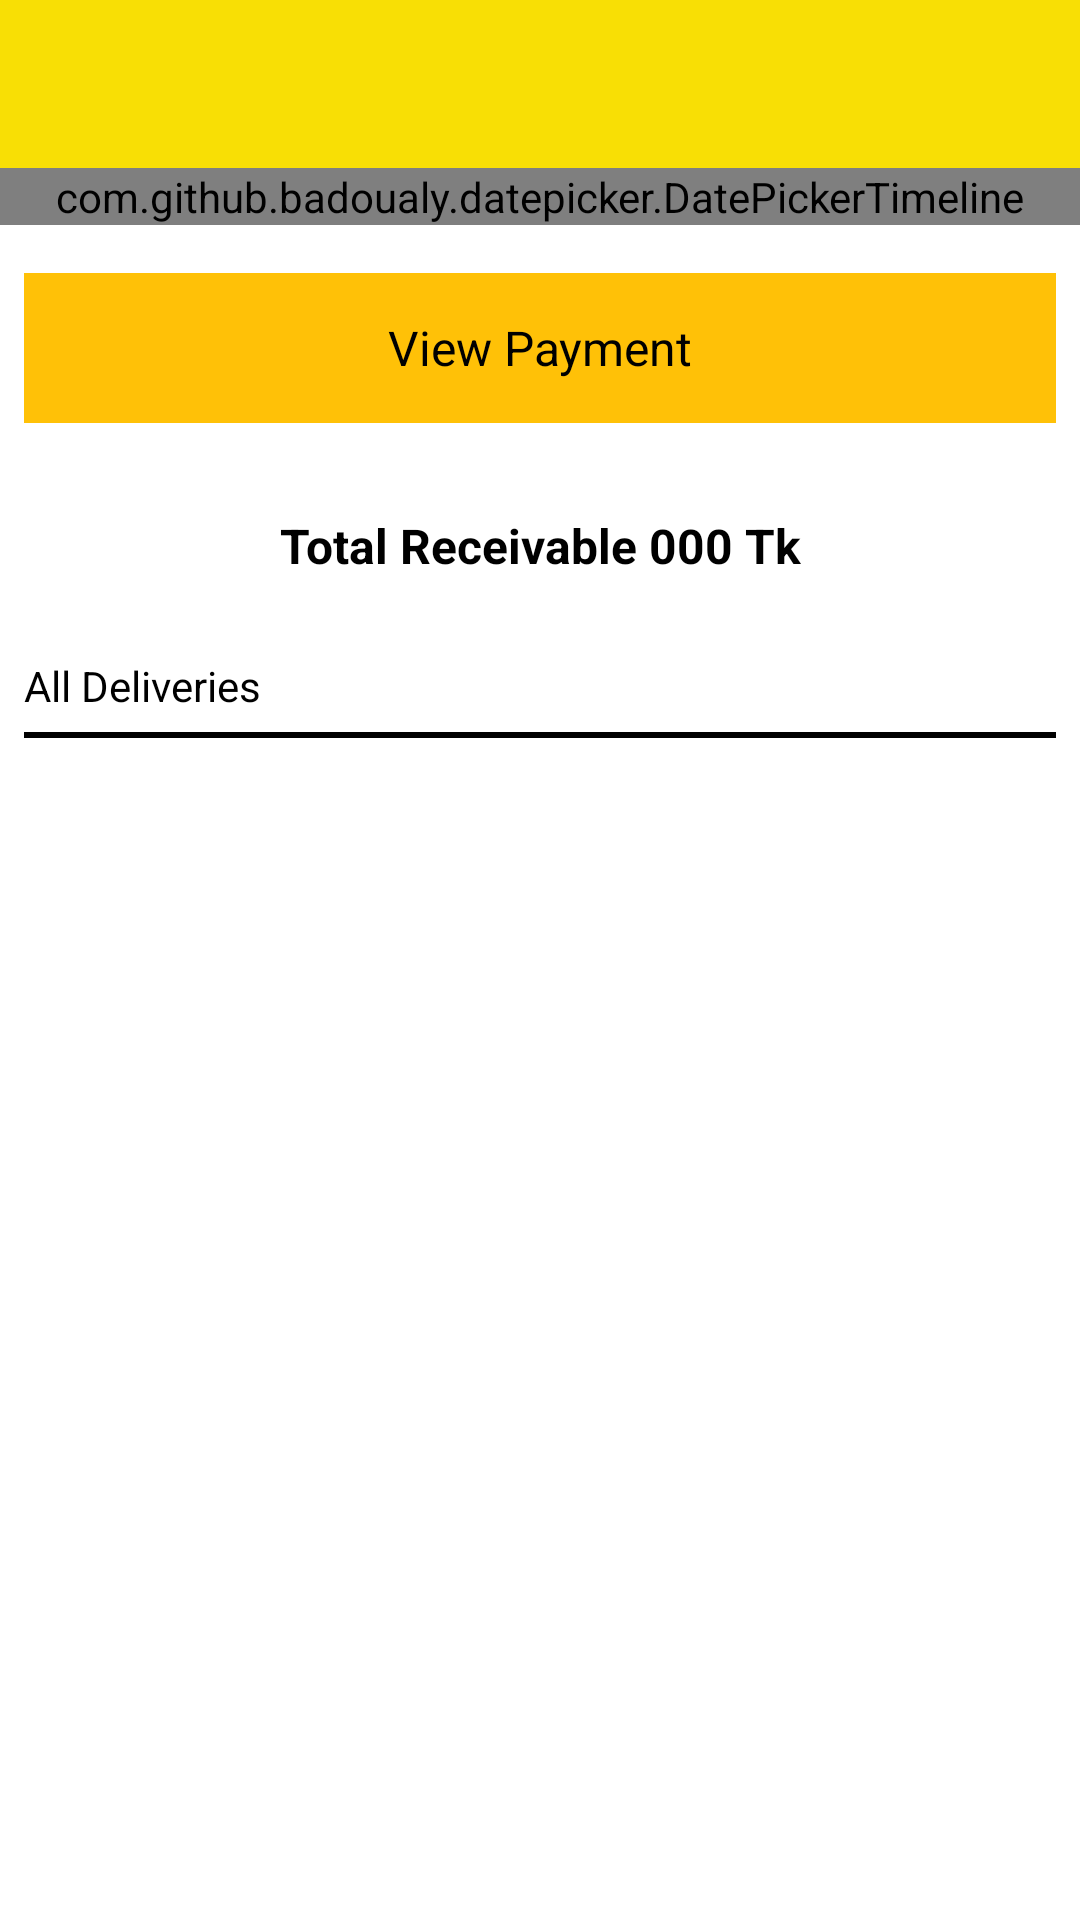

The Android layout XML behind this screen, and the referenced resources:
<!-- AndroidManifest.xml: application theme Theme.DuarClientApp -->
<!-- res/layout/activity_payment.xml -->
<?xml version="1.0" encoding="utf-8"?>
<androidx.coordinatorlayout.widget.CoordinatorLayout
    xmlns:android="http://schemas.android.com/apk/res/android"
    xmlns:app="http://schemas.android.com/apk/res-auto"
    xmlns:tools="http://schemas.android.com/tools"
    android:layout_width="match_parent"
    android:layout_height="match_parent"
    tools:context=".presenter.ActivityPayment">

    <com.google.android.material.appbar.AppBarLayout
        android:layout_width="match_parent"
        android:layout_height="wrap_content"
        app:liftOnScroll="true">
        <androidx.appcompat.widget.Toolbar
            android:id="@+id/toolbar"
            android:layout_width="match_parent"
            android:layout_height="?attr/actionBarSize"/>
    </com.google.android.material.appbar.AppBarLayout>

    <androidx.constraintlayout.widget.ConstraintLayout
        android:layout_width="match_parent"
        android:layout_height="match_parent"
        android:layout_marginTop="?attr/actionBarSize">


        <com.github.badoualy.datepicker.DatePickerTimeline
            android:id="@+id/datepicker"
            android:layout_width="match_parent"
            android:layout_height="wrap_content"
            app:layout_constraintEnd_toEndOf="parent"
            app:layout_constraintStart_toStartOf="parent"
            app:layout_constraintTop_toTopOf="parent"
            app:mti_bgLblTodayColor="@color/red"
            app:mti_primaryColor="@color/yellow2"
            app:mti_primaryDarkColor="@color/lite_black"
            app:mti_tabBeforeSelectionColor="@color/lite_black"
            app:mti_tabSelectedColor="@color/black" />


        <TextView
            android:id="@+id/calculateBill"
            android:layout_width="match_parent"
            android:layout_height="50dp"
            android:layout_marginLeft="8dp"
            android:layout_marginTop="16dp"
            android:layout_marginRight="8dp"
            android:background="@color/colorPrimary"
            android:gravity="center"
            android:text="View Payment"
            android:textColor="@color/black0"
            android:textSize="16dp"
            app:layout_constraintEnd_toEndOf="parent"
            app:layout_constraintStart_toStartOf="parent"
            app:layout_constraintTop_toBottomOf="@+id/datepicker" />


        <TextView
            android:id="@+id/tvAmount"
            android:layout_width="0dp"
            android:layout_height="50dp"
            android:layout_marginStart="8dp"
            android:layout_marginTop="16dp"
            android:layout_marginEnd="8dp"
            android:background="@drawable/bg_cr8_stroke_only_yellow"
            android:gravity="center"
            android:paddingLeft="8dp"
            android:paddingRight="8dp"
            android:text="Total Receivable 000 Tk"
            android:textColor="@color/black0"
            android:textSize="16dp"
            android:textStyle="bold"
            app:layout_constraintEnd_toStartOf="@+id/markAsPaymentReceived"
            app:layout_constraintStart_toStartOf="parent"
            app:layout_constraintTop_toBottomOf="@+id/calculateBill" />

        <TextView
            android:id="@+id/markAsPaymentReceived"
            android:layout_width="wrap_content"
            android:layout_height="0dp"
            android:layout_marginRight="8dp"
            android:background="@drawable/bg_cr8_fill_yellow2"
            android:padding="8dp"
            android:text="Payment\nReceived"
            android:textColor="@color/black0"
            android:textSize="12dp"
            android:visibility="gone"
            app:layout_constraintBottom_toBottomOf="@+id/tvAmount"
            app:layout_constraintEnd_toEndOf="parent"
            app:layout_constraintTop_toTopOf="@+id/tvAmount" />

        <TextView
            android:id="@+id/textView7"
            android:layout_width="wrap_content"
            android:layout_height="wrap_content"
            android:layout_marginLeft="8dp"
            android:layout_marginTop="12dp"
            android:text="All Deliveries"
            android:textSize="14dp"
            android:textColor="@color/black0"
            app:layout_constraintEnd_toEndOf="parent"
            app:layout_constraintHorizontal_bias="0.0"
            app:layout_constraintStart_toStartOf="parent"
            app:layout_constraintTop_toBottomOf="@+id/tvAmount" />

        <ImageView
            android:id="@+id/imageView2"
            android:layout_width="0dp"
            android:layout_height="2dp"
            android:layout_marginTop="6dp"
            android:background="@color/black0"
            app:layout_constraintEnd_toEndOf="@+id/calculateBill"
            app:layout_constraintStart_toStartOf="@+id/calculateBill"
            app:layout_constraintTop_toBottomOf="@+id/textView7" />

        <TextView
            android:id="@+id/tvNothingFound"
            android:layout_width="0dp"
            android:layout_height="0dp"
            android:text="No Delivery Found!!"
            android:gravity="center"
            android:textSize="18dp"
            android:textColor="@color/black4"
            app:layout_constraintBottom_toBottomOf="parent"
            app:layout_constraintEnd_toEndOf="parent"
            app:layout_constraintStart_toStartOf="parent"
            android:visibility="gone"
            app:layout_constraintTop_toBottomOf="@+id/imageView2" />

        <androidx.recyclerview.widget.RecyclerView
            android:id="@+id/recycDeliveryHistory"
            android:layout_width="0dp"
            android:layout_height="0dp"
            app:layout_constraintBottom_toBottomOf="parent"
            app:layout_constraintEnd_toEndOf="parent"
            app:layout_constraintStart_toStartOf="parent"
            app:layout_constraintTop_toBottomOf="@+id/imageView2"
            tools:listitem="@layout/layout_patment" />

    </androidx.constraintlayout.widget.ConstraintLayout>

</androidx.coordinatorlayout.widget.CoordinatorLayout>
<!-- res/layout/layout_patment.xml (included above) -->
<?xml version="1.0" encoding="utf-8"?>
<androidx.cardview.widget.CardView xmlns:android="http://schemas.android.com/apk/res/android"
    xmlns:tools="http://schemas.android.com/tools"
    android:layout_width="match_parent"
    android:layout_height="wrap_content"
    xmlns:app="http://schemas.android.com/apk/res-auto"
    app:cardCornerRadius="8dp"
    android:elevation="4dp"
    app:cardUseCompatPadding="true">

    <androidx.constraintlayout.widget.ConstraintLayout
        android:layout_width="match_parent"
        android:layout_height="match_parent"
        android:background="@drawable/bg_cr8_stroke_only_yellow"
        android:padding="2dp">

        <TextView
            android:id="@+id/tvap_deliveryid"
            android:layout_width="0dp"
            android:layout_height="40dp"
            android:background="@color/colorPrimary"
            android:gravity="center_vertical"
            android:paddingStart="8dp"
            android:paddingEnd="8dp"
            android:text="Delivery id: dfhasdgfaldjkf"
            android:textColor="@color/black"
            android:textSize="14dp"
            android:textStyle="bold"
            app:layout_constraintEnd_toEndOf="parent"
            app:layout_constraintStart_toStartOf="parent"
            app:layout_constraintTop_toTopOf="parent" />

        <TextView
            android:id="@+id/tvap_PaymentStatus"
            android:layout_width="wrap_content"
            android:layout_height="wrap_content"
            android:background="@drawable/bg_cr4_red_fill"
            android:paddingLeft="8dp"
            android:paddingRight="8dp"
            android:paddingTop="4dp"
            android:paddingBottom="4dp"
            android:layout_marginRight="8dp"
            android:text="due"
            android:textColor="@color/white"
            android:textSize="12dp"
            app:layout_constraintBottom_toBottomOf="@+id/tvap_deliveryid"
            app:layout_constraintEnd_toEndOf="@+id/tvap_deliveryid"
            app:layout_constraintTop_toTopOf="@+id/tvap_deliveryid" />

        <TextView
            android:id="@+id/tvap_price"
            android:layout_width="0dp"
            android:layout_height="wrap_content"
            android:layout_marginStart="8dp"
            android:layout_marginTop="8dp"
            android:layout_marginEnd="8dp"
            android:text="Bill:"
            android:textColor="@color/black"
            android:textSize="14dp"
            app:layout_constraintEnd_toEndOf="parent"
            app:layout_constraintStart_toStartOf="parent"
            app:layout_constraintTop_toBottomOf="@+id/tvap_deliveryid" />

        <TextView
            android:id="@+id/tvap_deliverycharge"
            android:layout_width="0dp"
            android:layout_height="wrap_content"
            android:text="Deliverycharge: "
            android:textColor="@color/black"
            android:textSize="14dp"
            android:layout_marginStart="8dp"
            android:layout_marginTop="8dp"
            android:layout_marginEnd="8dp"
            app:layout_constraintEnd_toEndOf="parent"
            app:layout_constraintStart_toStartOf="parent"
            app:layout_constraintTop_toBottomOf="@+id/tvap_price" />

        <TextView
            android:id="@+id/tvap_pickupCharge"
            android:layout_width="0dp"
            android:layout_height="wrap_content"
            android:layout_marginStart="8dp"
            android:layout_marginTop="8dp"
            android:layout_marginEnd="8dp"
            android:text="Pickup Charge: "
            android:textColor="@color/black"
            android:textSize="14dp"
            app:layout_constraintEnd_toEndOf="parent"
            app:layout_constraintStart_toStartOf="parent"
            app:layout_constraintTop_toBottomOf="@+id/tvap_deliverycharge" />

        <TextView
            android:id="@+id/tvap_vieworderdetails"
            android:layout_width="wrap_content"
            android:layout_height="wrap_content"
            android:layout_marginTop="8dp"
            android:layout_marginEnd="8dp"
            android:layout_marginBottom="8dp"
            android:background="@drawable/bg_cr4_fill_yellow"
            android:padding="8dp"
            android:text="  More  "
            android:textColor="@color/black"
            android:textSize="14dp"
            android:clickable="true"
            app:layout_constraintBottom_toBottomOf="parent"
            app:layout_constraintEnd_toEndOf="parent"
            app:layout_constraintHorizontal_bias="1.0"
            app:layout_constraintStart_toStartOf="parent"
            app:layout_constraintTop_toBottomOf="@+id/tvap_pickupCharge"
            app:layout_constraintVertical_bias="0.0" />

        <TextView
            android:visibility="gone"
            android:id="@+id/tvdh_status"
            android:layout_width="wrap_content"
            android:layout_height="wrap_content"
            android:text="Delivered"
            android:background="@drawable/bg_cr4_green"/>

        <TextView
            android:id="@+id/tvap_markAsPaid"
            android:layout_width="wrap_content"
            android:layout_height="wrap_content"
            android:background="@drawable/bg_cr4_fill_yellow"
            android:clickable="true"
            android:padding="8dp"
            android:layout_marginRight="12dp"
            android:text="  Mark as Received  "
            android:textColor="@color/black"
            android:textSize="14dp"
            app:layout_constraintBottom_toBottomOf="@+id/tvap_vieworderdetails"
            app:layout_constraintEnd_toStartOf="@+id/tvap_vieworderdetails"
            app:layout_constraintTop_toTopOf="@+id/tvap_vieworderdetails" />


    </androidx.constraintlayout.widget.ConstraintLayout>

</androidx.cardview.widget.CardView>
<!-- resources referenced by this layout -->
<resources>
  <color name="black">#000000</color>
  <color name="black0">#000000</color>
  <color name="black4">#444444</color>
  <color name="colorPrimary">#FFC107</color>
  <color name="lite_black">#FA615E5E</color>
  <color name="red">#F81100</color>
  <color name="white">#FFFFFF</color>
  <color name="yellow2">#F8DF05</color>
  <!-- drawable bg_cr4_red_fill (drawable) -->
  <?xml version="1.0" encoding="UTF-8"?>
  <shape xmlns:android="http://schemas.android.com/apk/res/android">
  
      <solid android:color="@color/red_dark"/>
  
      <corners android:radius="4dp"/>
  
  </shape>
  <style name="Theme.DuarClientApp" parent="Theme.MaterialComponents.DayNight.NoActionBar">
          
          <item name="colorPrimary">@color/yellow2</item>
          <item name="colorPrimaryVariant">@color/yellow2</item>
          <item name="colorOnPrimary">@color/white</item>
          
          <item name="colorSecondary">@color/yellow2</item>
          <item name="colorSecondaryVariant">@color/yellow2</item>
          <item name="colorOnSecondary">@color/white</item>
          
          <item name="android:statusBarColor" tools:targetApi="l">?attr/colorPrimaryVariant</item>
          
      </style>
  <color name="red_dark">#D53B2F</color>
</resources>
